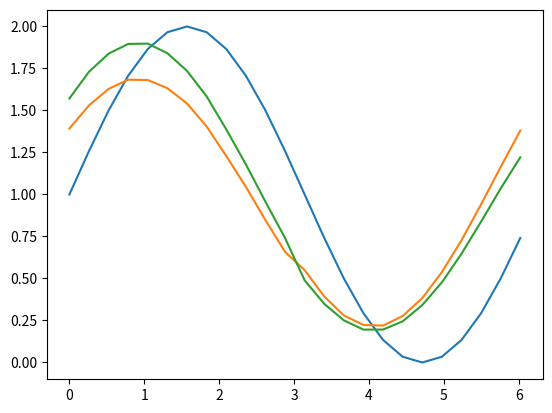
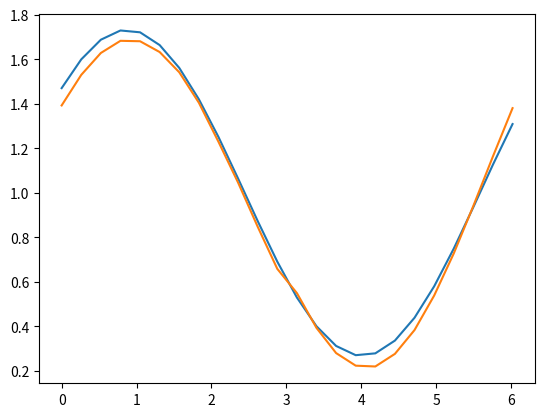
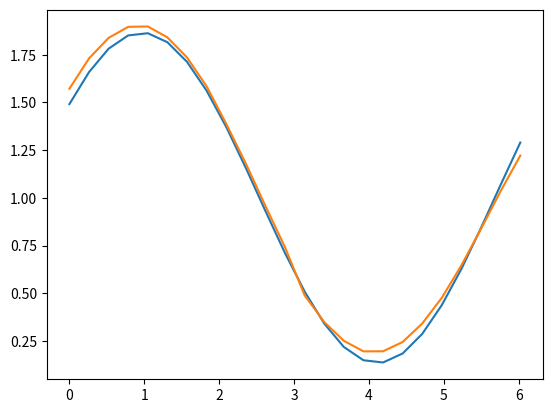
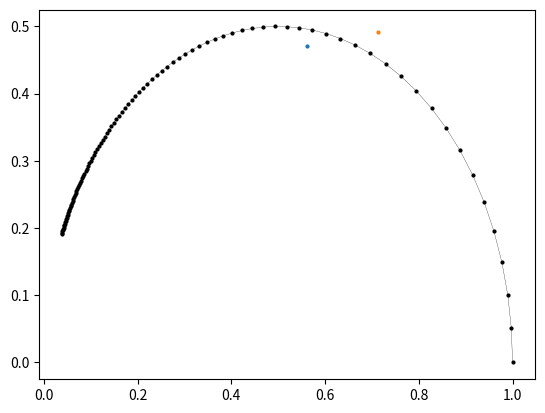
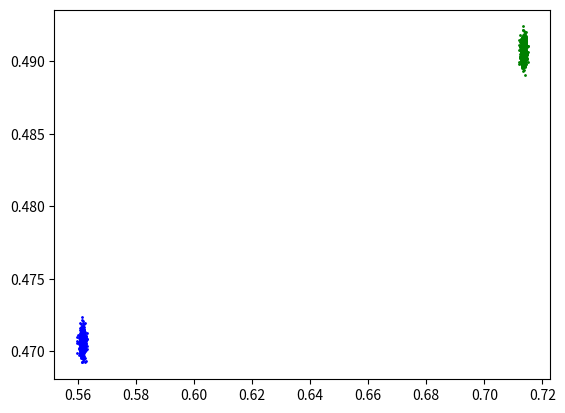

Write Python code to recreate these figures, in order.
# -*- coding: utf-8 -*-
"""
Created on Sat Jun  6 12:28:59 2020

@author: keesj
"""

import numpy as np
import matplotlib.pyplot as plt
np.random.seed()

####Section A. create data for 2 known lifetimes allowing various led duty cycles and noise
#part 1. input vars
nrOfPhases=24 #should be even
steps=np.arange(0,2*np.pi, (2*np.pi)/nrOfPhases)
Tau1=3e-9
Tau2=4e-9
Freq=40e6 #40 MHz
dutyCycleAsymetry=0.12 # diff between longest and shortest DC, BUT IN TERMS OF LIGHTOUTPUT! so, up to 15%
dataNoise=0.002 #weighting factor for poisson noise

def phaseShift(F, T):
    return np.arctan(2*np.pi*F*T) 
def demod(F, T):
    return 1/np.sqrt(1+((2*np.pi*F*T)**2))

phaseShift1=phaseShift(Freq, Tau1)
demod1=demod(Freq, Tau1)

#part 2. generate the ensuing sine waves = 'raw data'
def generateSine(offset, steps, demod, phaseShift, dutyError, dataNoise):
    noise=np.zeros(nrOfPhases)
    noise=np.random.normal(noise, dataNoise)
    #first half phases different DC than second half
    dutyErrors=np.ones(steps.size)
    dutyErrors = dutyErrors + dutyError/2
    dutyErrors[0:(int(nrOfPhases/2))]-=dutyError
    out=(dutyErrors*(offset+demod*np.sin(phaseShift+steps)))
    noise=np.sqrt(out) * noise
    return out + noise #note this is just noise, no photon noise, not intensity dependent

sineTau0 = generateSine(1, steps, 1, 0, 0, 0) 
sineTau1 = generateSine(1, steps, demod1, phaseShift1, dutyCycleAsymetry, dataNoise) 
sineTau2 = generateSine(1, steps, demod1, phaseShift1, -dutyCycleAsymetry, dataNoise) 
#plot shows how the same asymetry in LED signal works out in the two registers
plt.plot(steps,sineTau0,  steps, sineTau1, steps, sineTau2)
plt.show()

####Section B. use these simulated data to arrive at calculated phases and demodulations
from scipy import optimize
def functionToFit(x,Mag,Phase):
    return Mag*np.sin(Phase + x) #general fitting routine. slow, but did not want to use same as Rolf

params, ff = optimize.curve_fit(functionToFit, steps, sineTau1)
M1, Ph1=params
print('M, Phi 1 =', params)
fittedCurve=1+ M1*np.sin(steps + Ph1)
plt.plot(steps, fittedCurve, steps, sineTau1)
plt.show()

params, ff=optimize.curve_fit(functionToFit, steps, sineTau2)
M2, Ph2 = params
print('M, Phi 2 =', params)
fittedCurve=1+ M2*np.sin(steps + Ph2)
plt.plot(steps, fittedCurve, steps, sineTau2)
plt.show()

####Section C. generate phasor plots using those fitted data
#part 1. generate semi circle
tauSweep=np.linspace(0, 2e-8,100)
phaseShiftSweep=phaseShift(Freq, tauSweep)
demodSweep=demod(Freq, tauSweep)
xCircleValues=demodSweep*np.cos(phaseShiftSweep)
yCircleValues=demodSweep*np.sin(phaseShiftSweep)
plt.plot(xCircleValues, yCircleValues, '-ok', markersize=2, linewidth=0.2)

#part 2. Plot the fitted data in the same plot
xValue=M1*np.cos(Ph1)
yValue=M1*np.sin(Ph1) 
plt.plot(xValue, yValue, '-o', markersize=2)
xValue= M2*np.cos(Ph2)
yValue = M2*np.sin(Ph2)
plt.plot(xValue, yValue, '-o', markersize=2)
plt.show()

####Section D. plot clouds of points
#remove the next line for a more detailed view of the points
#plt.plot(xCircleValues, yCircleValues, '-ok', markersize=2, linewidth=0.2) # this line to remove optionally

for i in range(1,500): #repeat the essence of the script N times (add noise, fit, plot polar)
    sineTau1 = generateSine(1, steps, demod1, phaseShift1, dutyCycleAsymetry, dataNoise) 
    sineTau2 = generateSine(1, steps, demod1, phaseShift1, -dutyCycleAsymetry, dataNoise) 

    params, ff = optimize.curve_fit(functionToFit, steps, sineTau1)
    M1, Ph1=params
    params, ff=optimize.curve_fit(functionToFit, steps, sineTau2)
    M2, Ph2 = params
    xValue=M1*np.cos(Ph1)
    yValue=M1*np.sin(Ph1) 
    plt.plot(xValue, yValue, '-o', markersize=1, color="blue")
    xValue= M2*np.cos(Ph2)
    yValue = M2*np.sin(Ph2)
    plt.plot(xValue, yValue, '-o', markersize=1, color = "green")
#plt.show()
